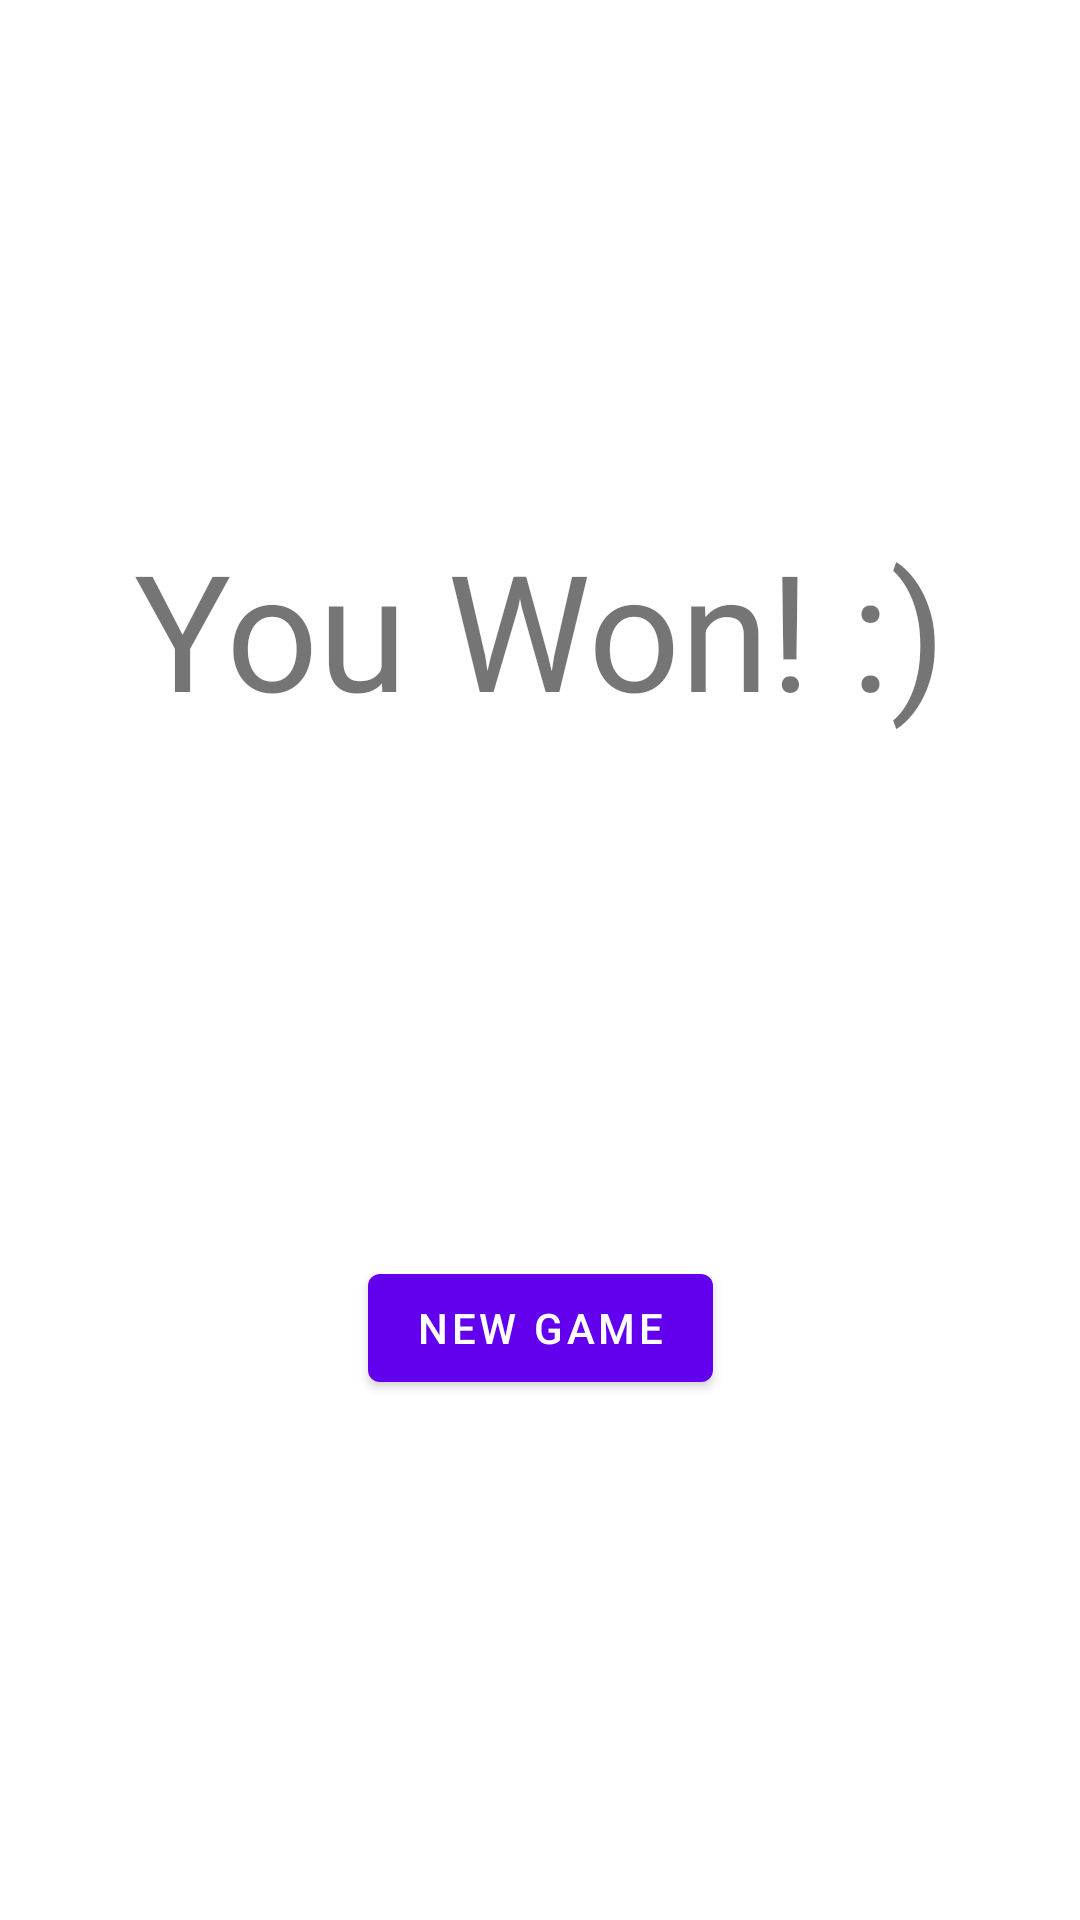

Produce the Android XML layout that renders to this screen, including the resource entries it uses.
<!-- AndroidManifest.xml: application theme Theme.NumberGuessingGame -->
<!-- res/layout/fragment_game_won.xml -->
<?xml version="1.0" encoding="utf-8"?>
<androidx.constraintlayout.widget.ConstraintLayout xmlns:android="http://schemas.android.com/apk/res/android"
    xmlns:app="http://schemas.android.com/apk/res-auto"
    xmlns:tools="http://schemas.android.com/tools"
    android:layout_width="match_parent"
    android:layout_height="match_parent"
    tools:context=".GameWonFragment">

    <TextView
        android:id="@+id/textview_youWon"
        android:layout_width="wrap_content"
        android:layout_height="wrap_content"
        android:text="@string/you_won"
        android:textSize="54dp"
        app:layout_constraintBottom_toTopOf="@id/button_newGame"
        app:layout_constraintEnd_toEndOf="parent"
        app:layout_constraintStart_toStartOf="parent"
        app:layout_constraintTop_toTopOf="parent" />

    <Button
        android:id="@+id/button_newGame"
        android:layout_width="wrap_content"
        android:layout_height="wrap_content"
        android:text="@string/new_game"
        app:layout_constraintBottom_toBottomOf="parent"
        app:layout_constraintEnd_toEndOf="parent"
        app:layout_constraintStart_toStartOf="parent"
        app:layout_constraintTop_toBottomOf="@id/textview_youWon" />
</androidx.constraintlayout.widget.ConstraintLayout>
<!-- resources referenced by this layout -->
<resources>
  <string name="new_game">New Game</string>
  <string name="you_won">You Won! :)</string>
  <style name="Theme.NumberGuessingGame" parent="Theme.MaterialComponents.DayNight.DarkActionBar">
          
          <item name="colorPrimary">@color/purple_500</item>
          <item name="colorPrimaryVariant">@color/purple_700</item>
          <item name="colorOnPrimary">@color/white</item>
          
          <item name="colorSecondary">@color/teal_200</item>
          <item name="colorSecondaryVariant">@color/teal_700</item>
          <item name="colorOnSecondary">@color/black</item>
          
          <item name="android:statusBarColor" tools:targetApi="l">?attr/colorPrimaryVariant</item>
          
      </style>
  <!-- not gathered from this repository: default colours our renderer supplied (Android Studio template values) -->
  <color name="purple_500">#FF6200EE</color>
  <color name="purple_700">#FF3700B3</color>
  <color name="teal_200">#FF03DAC5</color>
  <color name="teal_700">#FF018786</color>
  <color name="black">#FF000000</color>
  <color name="white">#FFFFFFFF</color>
</resources>
